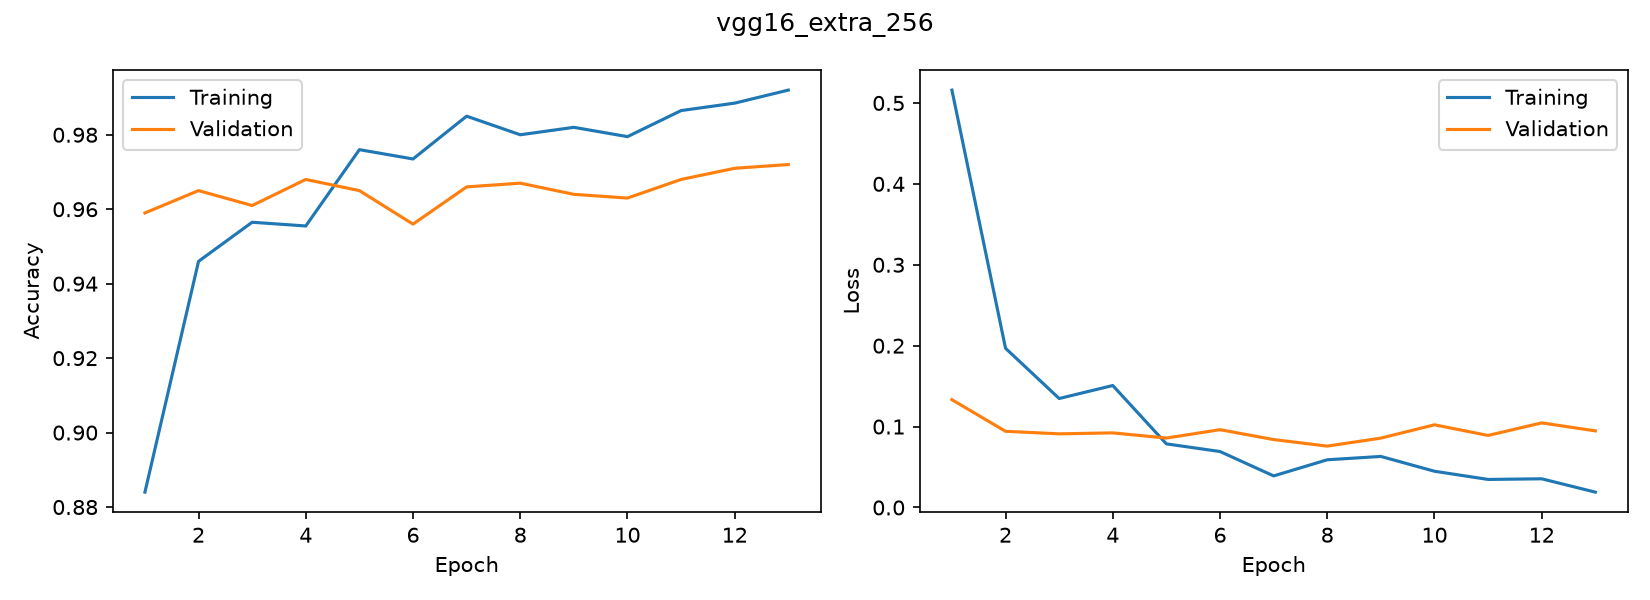

Values plotted in this chart, from the file beside it:
accuracy, loss, val_accuracy, val_loss
0.884, 0.5159, 0.959, 0.1332
0.946, 0.1968, 0.965, 0.09416
0.9565, 0.1347, 0.961, 0.09104
0.9555, 0.1508, 0.968, 0.09222
0.976, 0.07863, 0.965, 0.08583
0.9735, 0.06918, 0.956, 0.09617
0.985, 0.03903, 0.966, 0.08395
0.98, 0.05896, 0.967, 0.07586
0.982, 0.0631, 0.964, 0.08575
0.9795, 0.04479, 0.963, 0.1022
0.9865, 0.03466, 0.968, 0.08904
0.9885, 0.03546, 0.971, 0.1046
0.992, 0.01897, 0.972, 0.09469
